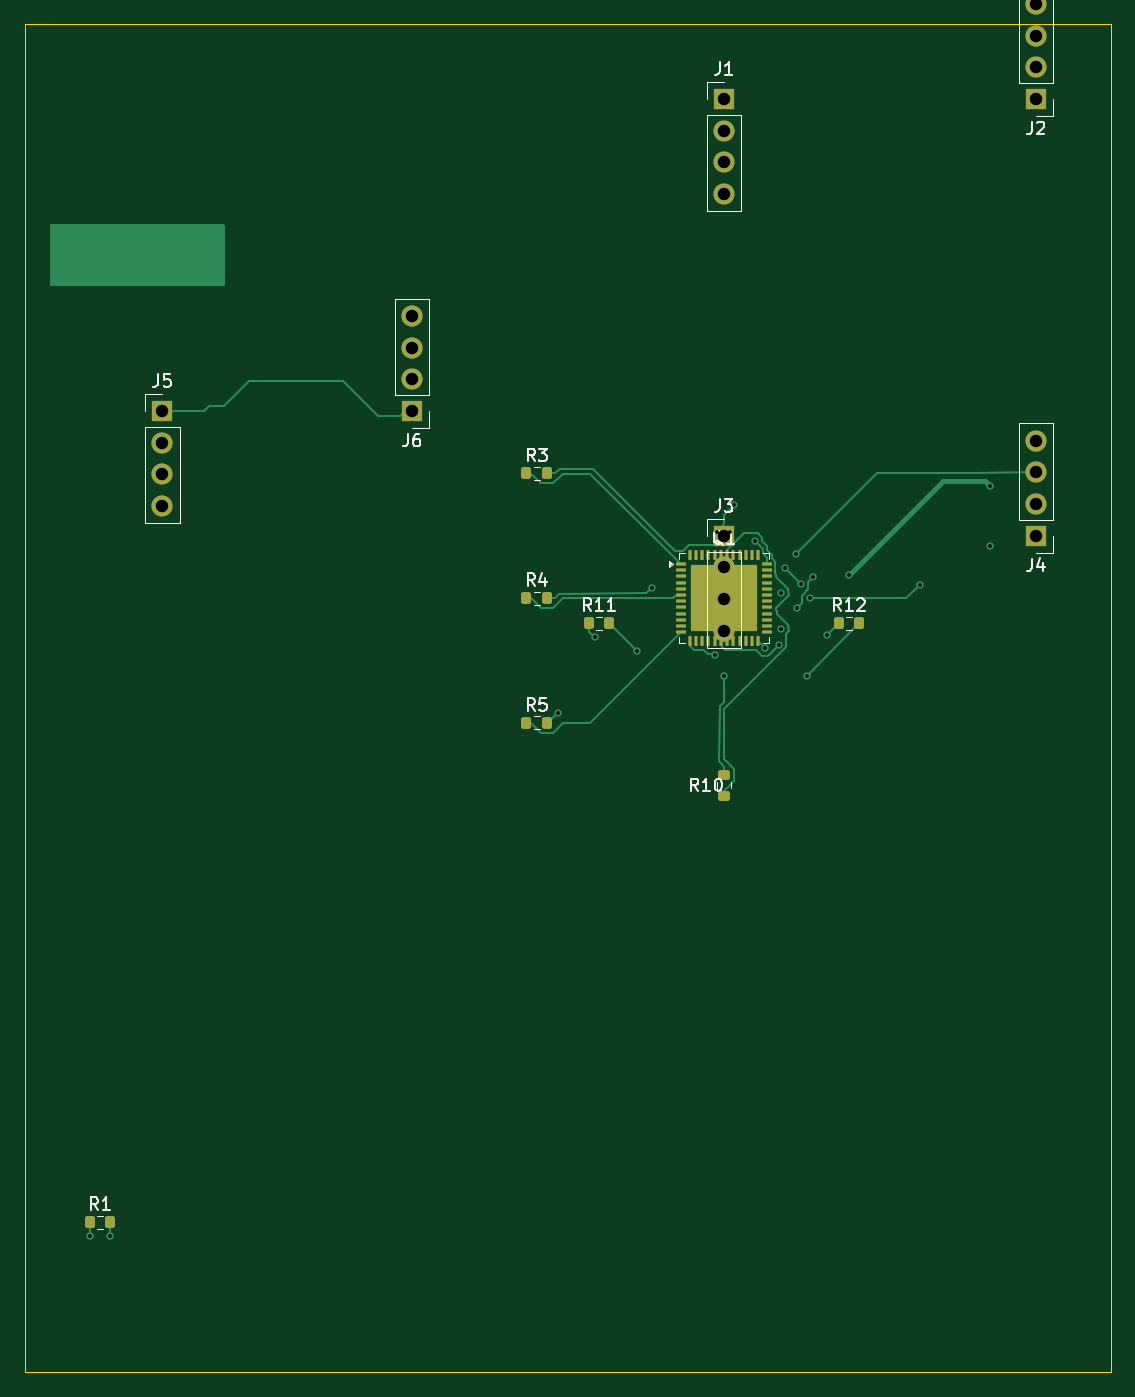
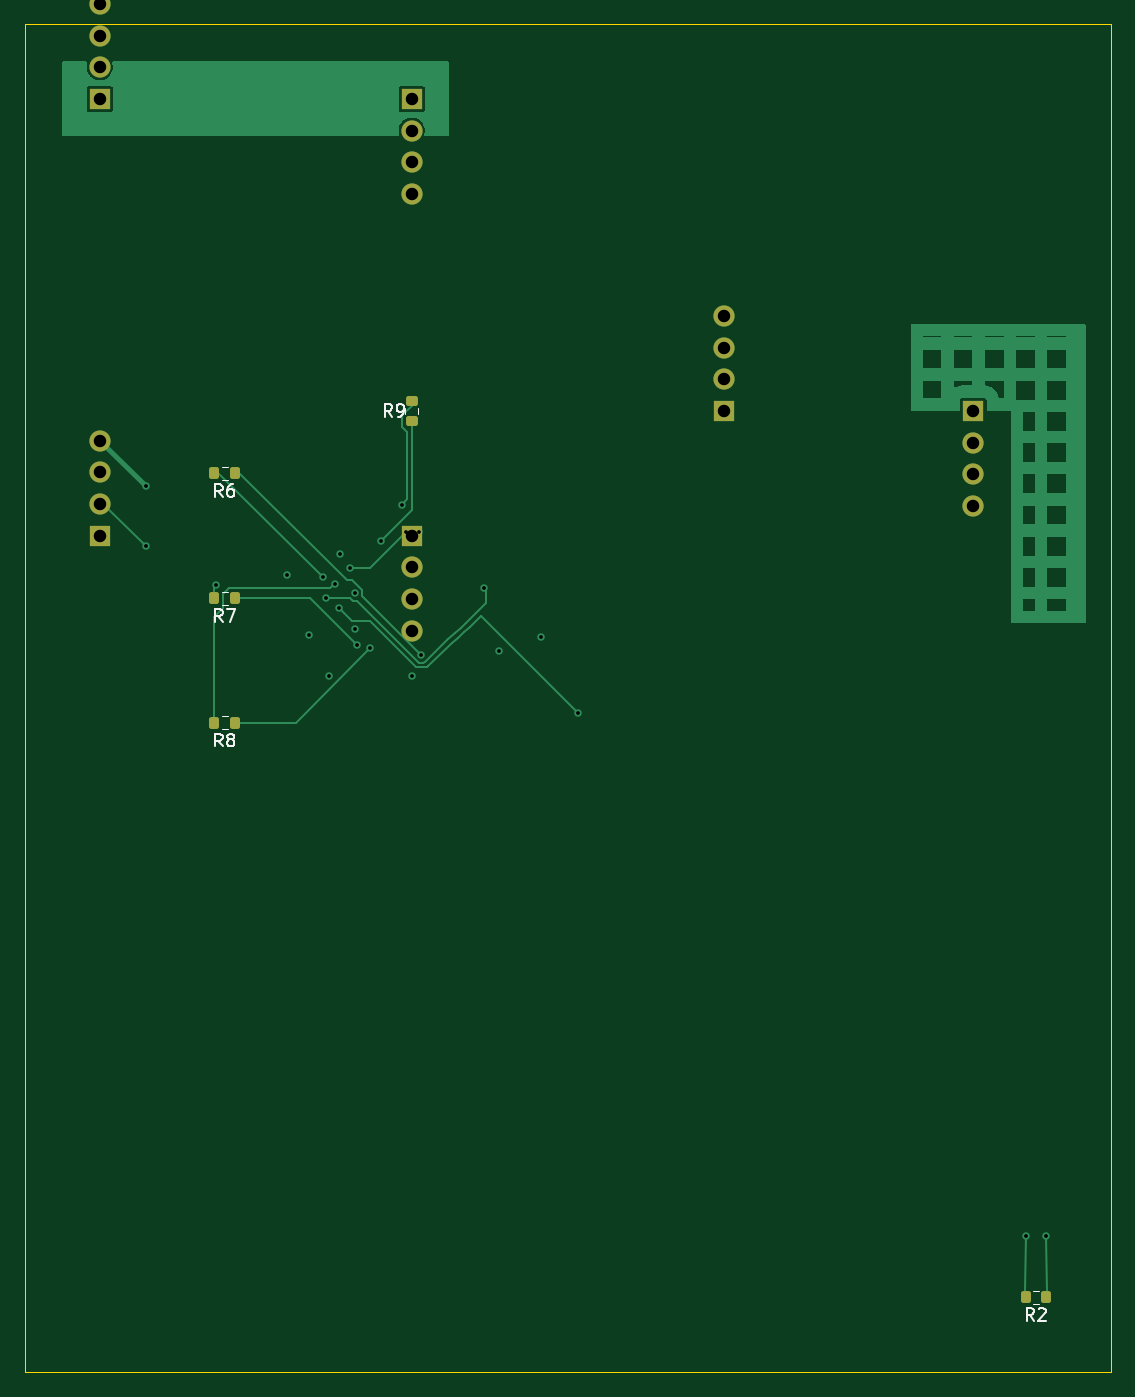
Circuit board: 10 layer files. Board 87.0 x 108.0 mm.
- bottom_copper: autoroute_test-B_Cu.gbl (19015 bytes)
- bottom_mask: autoroute_test-B_Mask.gbs (2341 bytes)
- paste: autoroute_test-B_Paste.gbp (1551 bytes)
- bottom_silk: autoroute_test-B_Silkscreen.gbo (7815 bytes)
- outline: autoroute_test-Edge_Cuts.gm1 (689 bytes)
- top_copper: autoroute_test-F_Cu.gtl (14361 bytes)
- top_mask: autoroute_test-F_Mask.gts (3940 bytes)
- paste: autoroute_test-F_Paste.gtp (3587 bytes)
- top_silk: autoroute_test-F_Silkscreen.gto (17426 bytes)
- drill: autoroute_test.drl (1130 bytes)

=== bottom_copper: autoroute_test-B_Cu.gbl (19015 bytes, source omitted) ===
=== bottom_mask: autoroute_test-B_Mask.gbs (2341 bytes, source withheld) ===
=== paste: autoroute_test-B_Paste.gbp (1551 bytes, source withheld) ===
=== bottom_silk: autoroute_test-B_Silkscreen.gbo (7815 bytes, source omitted) ===
=== outline: autoroute_test-Edge_Cuts.gm1 ===
%TF.GenerationSoftware,KiCad,Pcbnew,10.0.0*%
%TF.CreationDate,2026-09-19T19:57:25-07:00*%
%TF.ProjectId,autoroute_test,6175746f-726f-4757-9465-5f746573742e,rev?*%
%TF.SameCoordinates,Original*%
%TF.FileFunction,Profile,NP*%
%FSLAX46Y46*%
G04 Gerber Fmt 4.6, Leading zero omitted, Abs format (unit mm)*
G04 Created by KiCad (PCBNEW 10.0.0) date 2026-09-19 19:57:25*
%MOMM*%
%LPD*%
G01*
G04 APERTURE LIST*
%TA.AperFunction,Profile*%
%ADD10C,0.050000*%
%TD*%
G04 APERTURE END LIST*
D10*
X14000000Y-24000000D02*
X101000000Y-24000000D01*
X101000000Y-24000000D02*
X101000000Y-132000000D01*
X101000000Y-132000000D02*
X14000000Y-132000000D01*
X14000000Y-132000000D02*
X14000000Y-24000000D01*
M02*

=== top_copper: autoroute_test-F_Cu.gtl (14361 bytes, source omitted) ===
=== top_mask: autoroute_test-F_Mask.gts ===
%TF.GenerationSoftware,KiCad,Pcbnew,10.0.0*%
%TF.CreationDate,2026-09-19T19:57:25-07:00*%
%TF.ProjectId,autoroute_test,6175746f-726f-4757-9465-5f746573742e,rev?*%
%TF.SameCoordinates,Original*%
%TF.FileFunction,Soldermask,Top*%
%TF.FilePolarity,Negative*%
%FSLAX46Y46*%
G04 Gerber Fmt 4.6, Leading zero omitted, Abs format (unit mm)*
G04 Created by KiCad (PCBNEW 10.0.0) date 2026-09-19 19:57:25*
%MOMM*%
%LPD*%
G01*
G04 APERTURE LIST*
G04 Aperture macros list*
%AMRoundRect*
0 Rectangle with rounded corners*
0 $1 Rounding radius*
0 $2 $3 $4 $5 $6 $7 $8 $9 X,Y pos of 4 corners*
0 Add a 4 corners polygon primitive as box body*
4,1,4,$2,$3,$4,$5,$6,$7,$8,$9,$2,$3,0*
0 Add four circle primitives for the rounded corners*
1,1,$1+$1,$2,$3*
1,1,$1+$1,$4,$5*
1,1,$1+$1,$6,$7*
1,1,$1+$1,$8,$9*
0 Add four rect primitives between the rounded corners*
20,1,$1+$1,$2,$3,$4,$5,0*
20,1,$1+$1,$4,$5,$6,$7,0*
20,1,$1+$1,$6,$7,$8,$9,0*
20,1,$1+$1,$8,$9,$2,$3,0*%
G04 Aperture macros list end*
%ADD10RoundRect,0.200000X-0.200000X-0.275000X0.200000X-0.275000X0.200000X0.275000X-0.200000X0.275000X0*%
%ADD11RoundRect,0.062500X-0.337500X-0.062500X0.337500X-0.062500X0.337500X0.062500X-0.337500X0.062500X0*%
%ADD12RoundRect,0.062500X-0.062500X-0.337500X0.062500X-0.337500X0.062500X0.337500X-0.062500X0.337500X0*%
%ADD13R,5.300000X5.300000*%
%ADD14RoundRect,0.200000X0.275000X-0.200000X0.275000X0.200000X-0.275000X0.200000X-0.275000X-0.200000X0*%
%ADD15R,1.700000X1.700000*%
%ADD16C,1.700000*%
G04 APERTURE END LIST*
D10*
%TO.C,R1*%
X19175000Y-120000000D03*
X20825000Y-120000000D03*
%TD*%
D11*
%TO.C,Q1*%
X66550000Y-67250000D03*
X66550000Y-67750000D03*
X66550000Y-68250000D03*
X66550000Y-68750000D03*
X66550000Y-69250000D03*
X66550000Y-69750000D03*
X66550000Y-70250000D03*
X66550000Y-70750000D03*
X66550000Y-71250000D03*
X66550000Y-71750000D03*
X66550000Y-72250000D03*
X66550000Y-72750000D03*
D12*
X67250000Y-73450000D03*
X67750000Y-73450000D03*
X68250000Y-73450000D03*
X68750000Y-73450000D03*
X69250000Y-73450000D03*
X69750000Y-73450000D03*
X70250000Y-73450000D03*
X70750000Y-73450000D03*
X71250000Y-73450000D03*
X71750000Y-73450000D03*
X72250000Y-73450000D03*
X72750000Y-73450000D03*
D11*
X73450000Y-72750000D03*
X73450000Y-72250000D03*
X73450000Y-71750000D03*
X73450000Y-71250000D03*
X73450000Y-70750000D03*
X73450000Y-70250000D03*
X73450000Y-69750000D03*
X73450000Y-69250000D03*
X73450000Y-68750000D03*
X73450000Y-68250000D03*
X73450000Y-67750000D03*
X73450000Y-67250000D03*
D12*
X72750000Y-66550000D03*
X72250000Y-66550000D03*
X71750000Y-66550000D03*
X71250000Y-66550000D03*
X70750000Y-66550000D03*
X70250000Y-66550000D03*
X69750000Y-66550000D03*
X69250000Y-66550000D03*
X68750000Y-66550000D03*
X68250000Y-66550000D03*
X67750000Y-66550000D03*
X67250000Y-66550000D03*
D13*
X70000000Y-70000000D03*
%TD*%
D10*
%TO.C,R3*%
X54175000Y-60000000D03*
X55825000Y-60000000D03*
%TD*%
%TO.C,R4*%
X54175000Y-70000000D03*
X55825000Y-70000000D03*
%TD*%
%TO.C,R5*%
X54175000Y-80000000D03*
X55825000Y-80000000D03*
%TD*%
D14*
%TO.C,R10*%
X70000000Y-85825000D03*
X70000000Y-84175000D03*
%TD*%
D15*
%TO.C,J3*%
X70000000Y-65000000D03*
D16*
X70000000Y-67540000D03*
X70000000Y-70080000D03*
X70000000Y-72620000D03*
%TD*%
D15*
%TO.C,J4*%
X95000000Y-65000000D03*
D16*
X95000000Y-62460000D03*
X95000000Y-59920000D03*
X95000000Y-57380000D03*
%TD*%
D15*
%TO.C,J1*%
X70000000Y-30000000D03*
D16*
X70000000Y-32540000D03*
X70000000Y-35080000D03*
X70000000Y-37620000D03*
%TD*%
D15*
%TO.C,J2*%
X95000000Y-30000000D03*
D16*
X95000000Y-27460000D03*
X95000000Y-24920000D03*
X95000000Y-22380000D03*
%TD*%
D10*
%TO.C,R11*%
X59175000Y-72000000D03*
X60825000Y-72000000D03*
%TD*%
%TO.C,R12*%
X79175000Y-72000000D03*
X80825000Y-72000000D03*
%TD*%
D15*
%TO.C,J5*%
X25000000Y-55000000D03*
D16*
X25000000Y-57540000D03*
X25000000Y-60080000D03*
X25000000Y-62620000D03*
%TD*%
D15*
%TO.C,J6*%
X45000000Y-55000000D03*
D16*
X45000000Y-52460000D03*
X45000000Y-49920000D03*
X45000000Y-47380000D03*
%TD*%
M02*

=== paste: autoroute_test-F_Paste.gtp (3587 bytes, source withheld) ===
=== top_silk: autoroute_test-F_Silkscreen.gto (17426 bytes, source omitted) ===
=== drill: autoroute_test.drl ===
M48
; DRILL file KiCad 10.0.0 date 2026-09-19T19:57:25
; FORMAT={-:-/ absolute / metric / decimal}
; #@! TF.CreationDate,2026-09-19T19:57:25-07:00
; #@! TF.GenerationSoftware,Kicad,Pcbnew,10.0.0
; #@! TF.FileFunction,MixedPlating,1,4
FMAT,2
METRIC
; #@! TA.AperFunction,Plated,PTH,ViaDrill
T1C0.300
; #@! TA.AperFunction,Plated,PTH,ComponentDrill
T2C1.000
%
G90
G05
T1
X19.175Y-121.1
X20.825Y-121.125
X56.669Y-79.169
X59.637Y-73.138
X63.037Y-74.237
X64.219Y-69.169
X69.269Y-74.569
X69.419Y-64.669
X70.019Y-76.269
X70.469Y-64.719
X70.819Y-62.519
X72.469Y-65.419
X73.319Y-74.019
X74.369Y-73.769
X74.569Y-69.619
X74.569Y-72.469
X74.919Y-67.619
X75.737Y-66.438
X75.819Y-70.819
X76.169Y-68.869
X76.638Y-76.237
X76.869Y-70.019
X77.119Y-68.319
X78.237Y-72.938
X80.037Y-68.138
X85.669Y-68.969
X91.337Y-61.037
X91.337Y-65.837
T2
X25.0Y-55.0
X25.0Y-57.54
X25.0Y-60.08
X25.0Y-62.62
X45.0Y-47.38
X45.0Y-49.92
X45.0Y-52.46
X45.0Y-55.0
X70.0Y-30.0
X70.0Y-32.54
X70.0Y-35.08
X70.0Y-37.62
X70.0Y-65.0
X70.0Y-67.54
X70.0Y-70.08
X70.0Y-72.62
X95.0Y-22.38
X95.0Y-24.92
X95.0Y-27.46
X95.0Y-30.0
X95.0Y-57.38
X95.0Y-59.92
X95.0Y-62.46
X95.0Y-65.0
M30
